Run: headless pygame with SDL's dummy video driver; simulated clock (each Clock.tick advances the game by its frame time, no real sleeping); random seed 0; keys injected as events and as key.get_pressed() state; mouse plan: one left click at the window centre at the start of phase 2, then a move to the lower-right quarter at the start of phase 3.
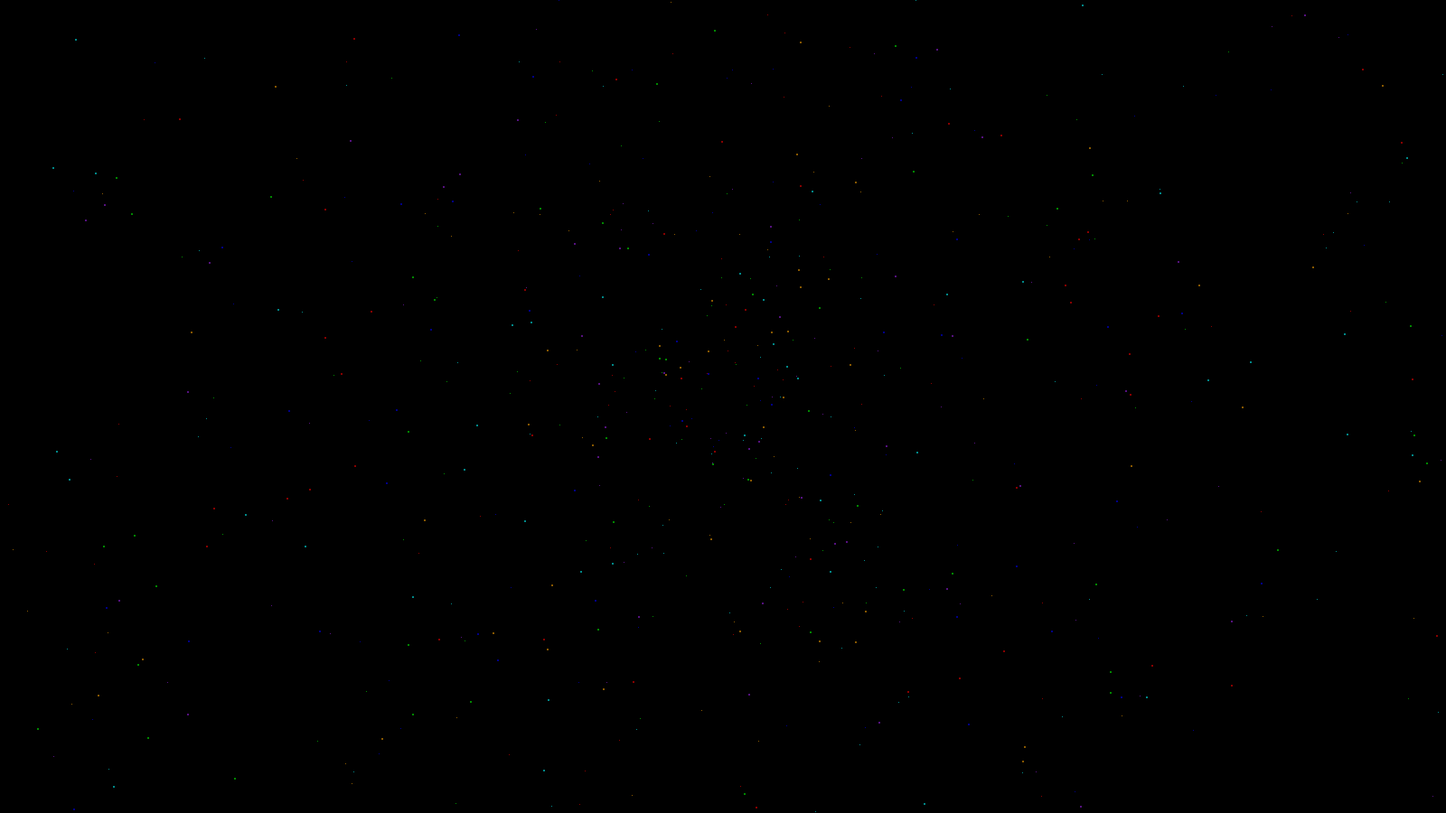
Frame 1 of 4 · flips 1–60 · no input
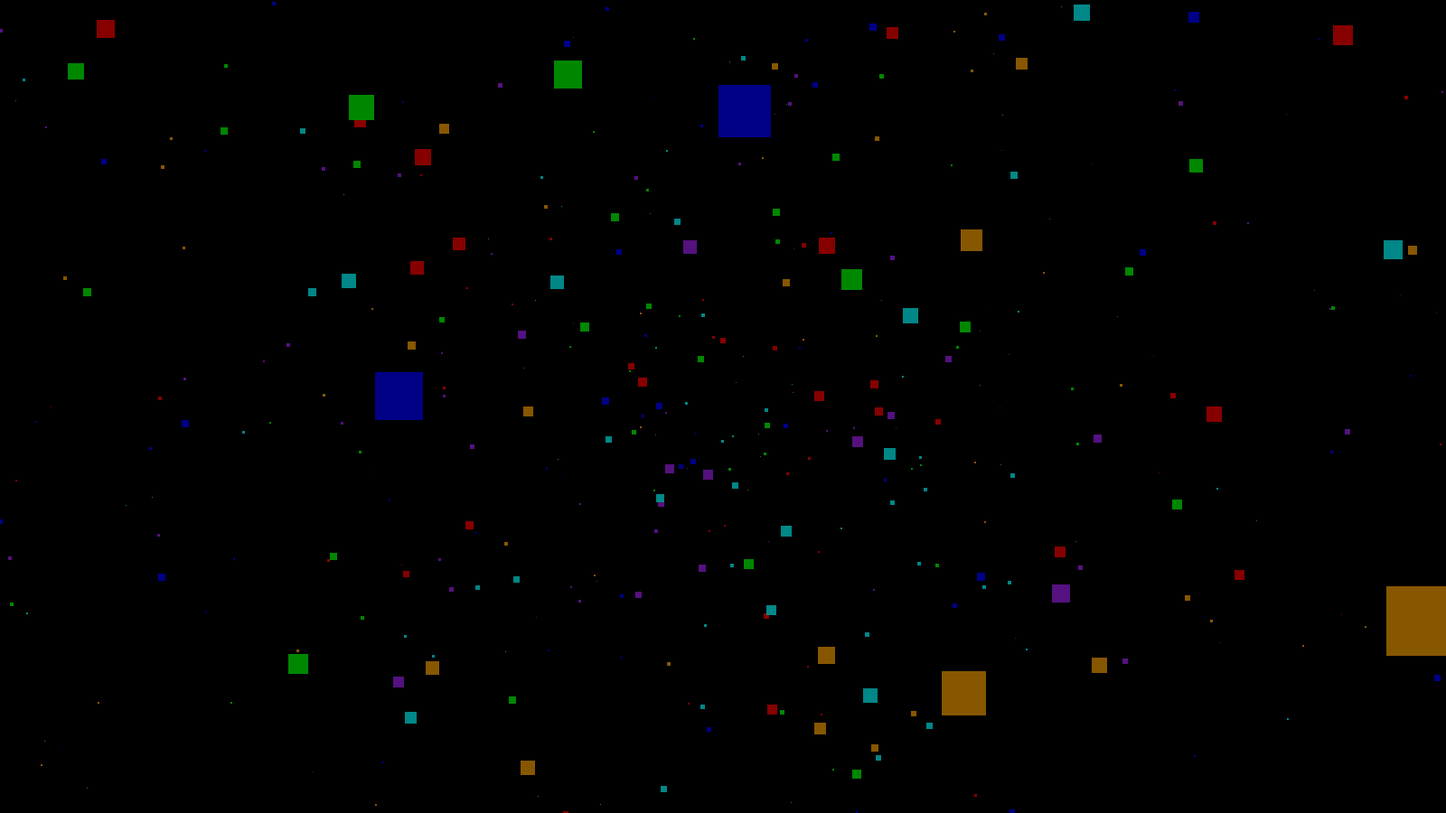
Frame 2 of 4 · flips 61–180 · clicked the window centre · tapped SPACE, RETURN · held RIGHT (→), D
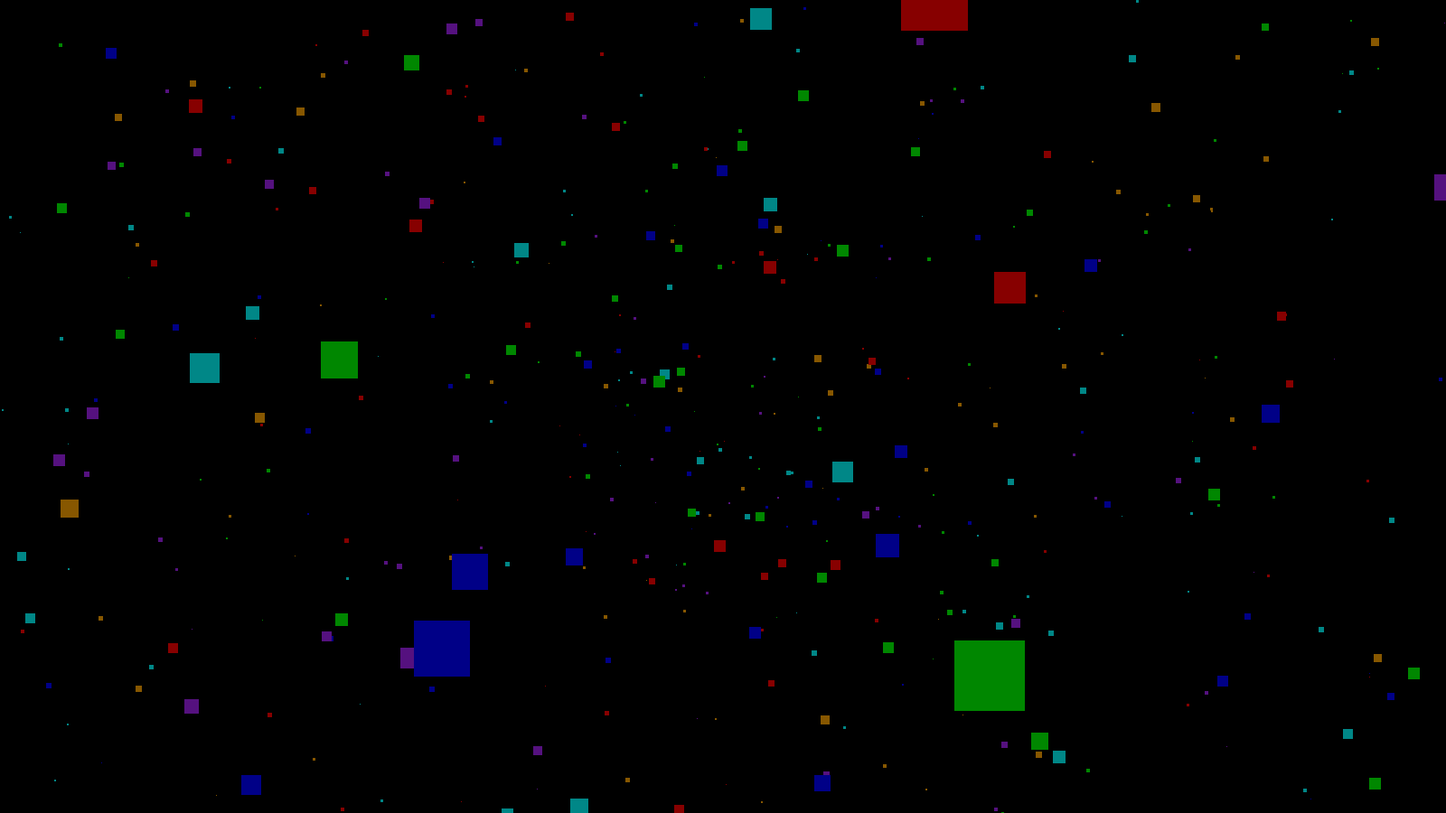
Frame 3 of 4 · flips 181–300 · moved the mouse to the lower-right quarter · held DOWN (↓), S
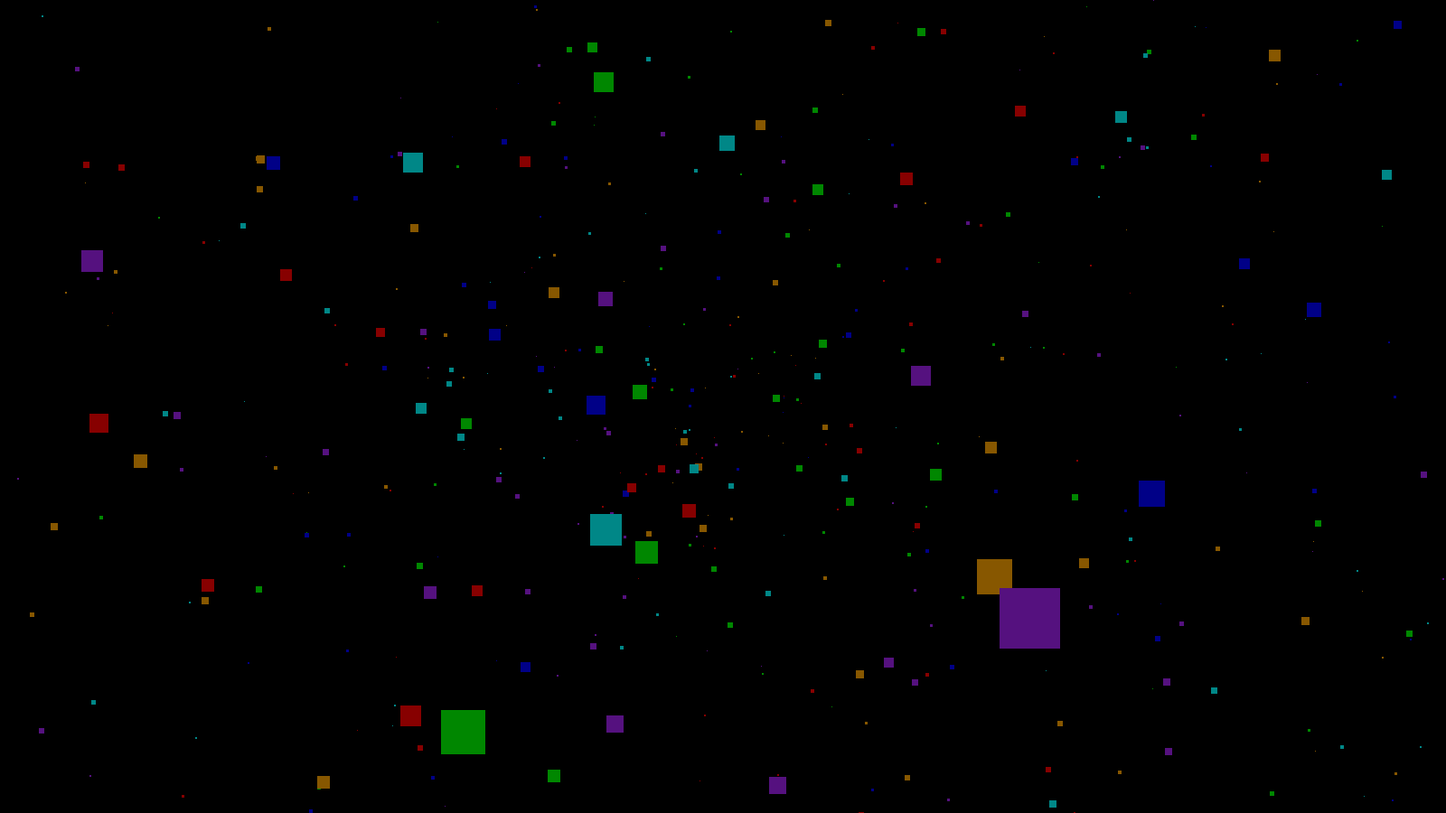
Frame 4 of 4 · flips 301–420 · held LEFT (←), A, UP (↑), W

The pygame program that drew these frames:

# from dataclasses import dataclass
import math
import random

import pygame as pg

RES = WIDTH, HEIGHT = 1600, 900
ALPHA = 120


class Star:
    CENTER = pg.Vector2(WIDTH // 2, HEIGHT // 2)
    COLORS = "red green blue orange purple cyan".split()
    Z_DISTANCE = 40

    __slots__ = ("position", "velocity", "color", "screen_pos", "size")

    def __init__(self):
        self.position: pg.Vector3 = self.get_pos3d()
        self.velocity: float = random.uniform(0.05, 0.25)
        self.color: pg.typing.ColorLike = random.choice(self.COLORS)
        self.screen_pos: pg.Vector2 = pg.Vector2(0, 0)
        self.size: int = 10

    def get_pos3d(self, scale_pos: int = 35) -> pg.Vector3:
        angle = random.uniform(0, 2 * math.pi)
        radius = random.randrange(HEIGHT // scale_pos, HEIGHT) * scale_pos
        x = radius * math.cos(angle)
        y = radius * math.sin(angle)
        return pg.Vector3(x, y, self.Z_DISTANCE)

    def update(self):
        self.position.z -= self.velocity
        self.position = self.get_pos3d() if self.position.z < 1 else self.position

        position = self.position
        self.screen_pos = pg.Vector2(position.x, position.y) / position.z + self.CENTER
        self.size = (self.Z_DISTANCE - position.z) / (0.2 * position.z)
        # rotate xy
        self.position.xy = self.position.xy.rotate(0.2)
        # mouse
        # mouse_pos = CENTER - vec2(pg.mouse.get_pos())
        # self.screen_pos += mouse_pos

    def draw(self, screen):
        size = self.size
        position = self.screen_pos
        if (-size < position.x < WIDTH + size) and (-size < position.y < HEIGHT + size):
            pg.draw.rect(screen, self.color, (*position, size, size))


class Starfield:
    NUM_STARS = 1500

    def __init__(self):
        self.stars = [Star() for i in range(self.NUM_STARS)]

    def render(self, screen):
        for star in self.stars:
            star.draw(screen)

    def update(self):
        for star in self.stars:
            star.update()
        self.stars.sort(key=lambda star: star.position.z, reverse=True)


def main():
    clock = pg.time.Clock()
    screen = pg.display.set_mode(RES)
    pg.display.set_caption("Starfield voxel")
    alpha_surface = pg.Surface(RES)
    alpha_surface.set_alpha(ALPHA)
    starfield = Starfield()

    run = True
    while run:
        for event in pg.event.get():
            if event.type == pg.QUIT:
                run = False
            elif event.type == pg.KEYDOWN:
                if event.key == pg.K_ESCAPE:
                    run = False
                elif event.key == pg.K_f:
                    pg.display.toggle_fullscreen()

        starfield.update()

        screen.fill("black")
        starfield.render(screen)
        screen.blit(alpha_surface, (0, 0))
        pg.display.flip()

        clock.tick(60)


if __name__ == "__main__":
    try:
        pg.init()
        main()
    finally:
        pg.quit()
